Run: headless pygame with SDL's dummy video driver; simulated clock (each Clock.tick advances the game by its frame time, no real sleeping); random seed 0; keys injected as events and as key.get_pressed() state; no mouse input.
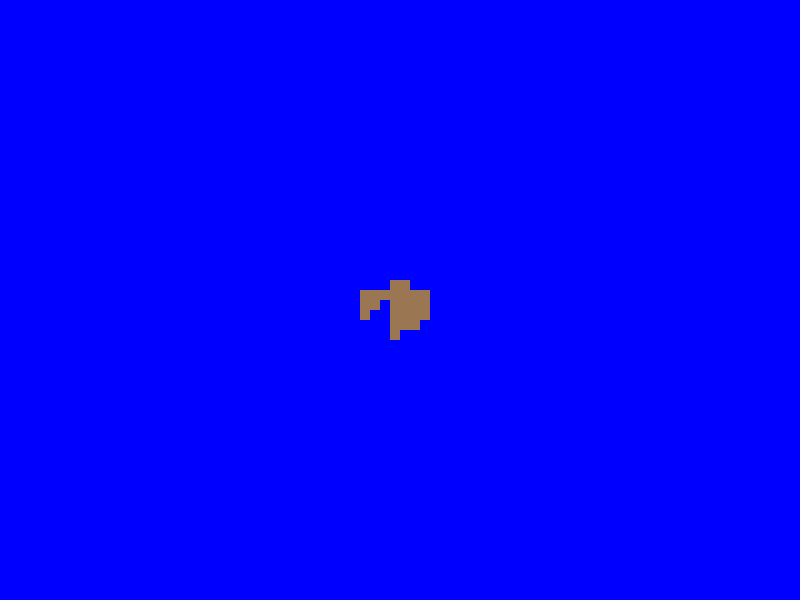
Frame 1 of 4 · flips 1–60 · no input
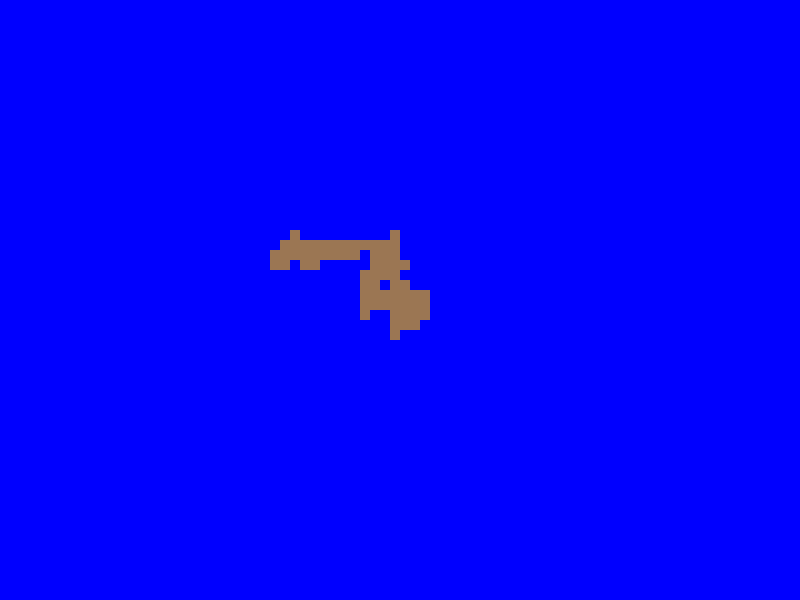
Frame 2 of 4 · flips 61–180 · tapped SPACE, RETURN · held RIGHT (→), D
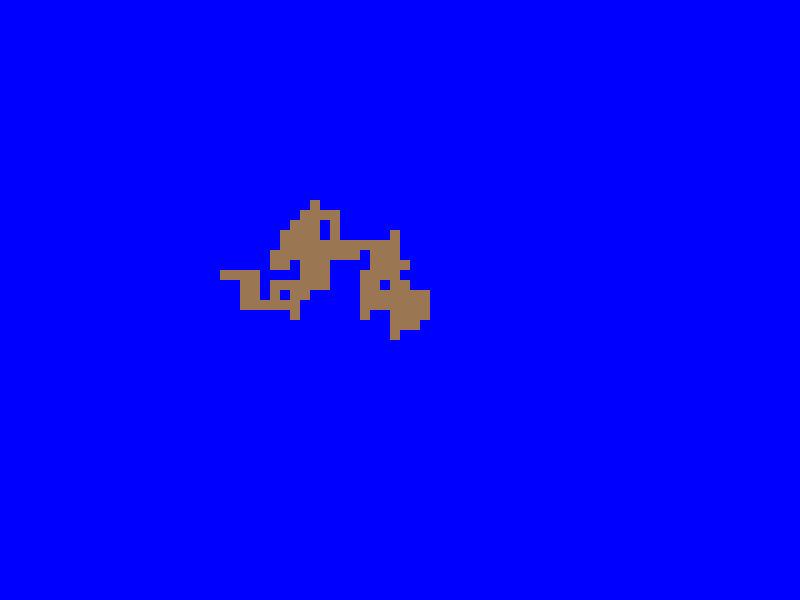
Frame 3 of 4 · flips 181–300 · held DOWN (↓), S
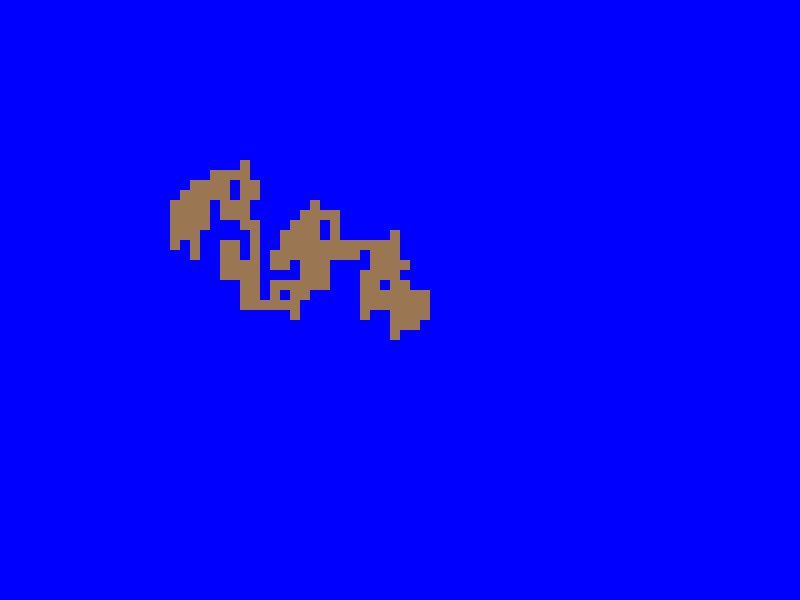
Frame 4 of 4 · flips 301–420 · held LEFT (←), A, UP (↑), W

The pygame program that drew these frames:

import random
import pygame as py
import sys
from pygame.locals import *
#terrain generator?
WIDTH, HEIGHT = 800, 600
py.init()

py.display.set_caption("Random Walk")
window = py.display.set_mode([WIDTH, HEIGHT])
canvas = py.Surface([WIDTH, HEIGHT])
canvas.fill((0, 0, 255))
RECT_SIZE = 10
clock = py.time.Clock()
x, y = round(WIDTH / 2), round(HEIGHT / 2)
while True:
    for e in py.event.get():
        if e.type == QUIT:
            py.quit()
            sys.exit()
    window.fill((0, 0, 255))
    py.draw.rect(canvas, (155,118,83), (x, y, RECT_SIZE, RECT_SIZE))
    window.blit(canvas, (0, 0))
    py.display.flip()
    n = random.randint(0, 4)
    if n == 0:
        x = (x - RECT_SIZE) % WIDTH
    elif n == 1:
        x = (x + RECT_SIZE) % WIDTH
    elif n == 2:
        y = (y - RECT_SIZE) % HEIGHT
    elif n == 3:
        y = (y + RECT_SIZE) % HEIGHT
    clock.tick(60)
